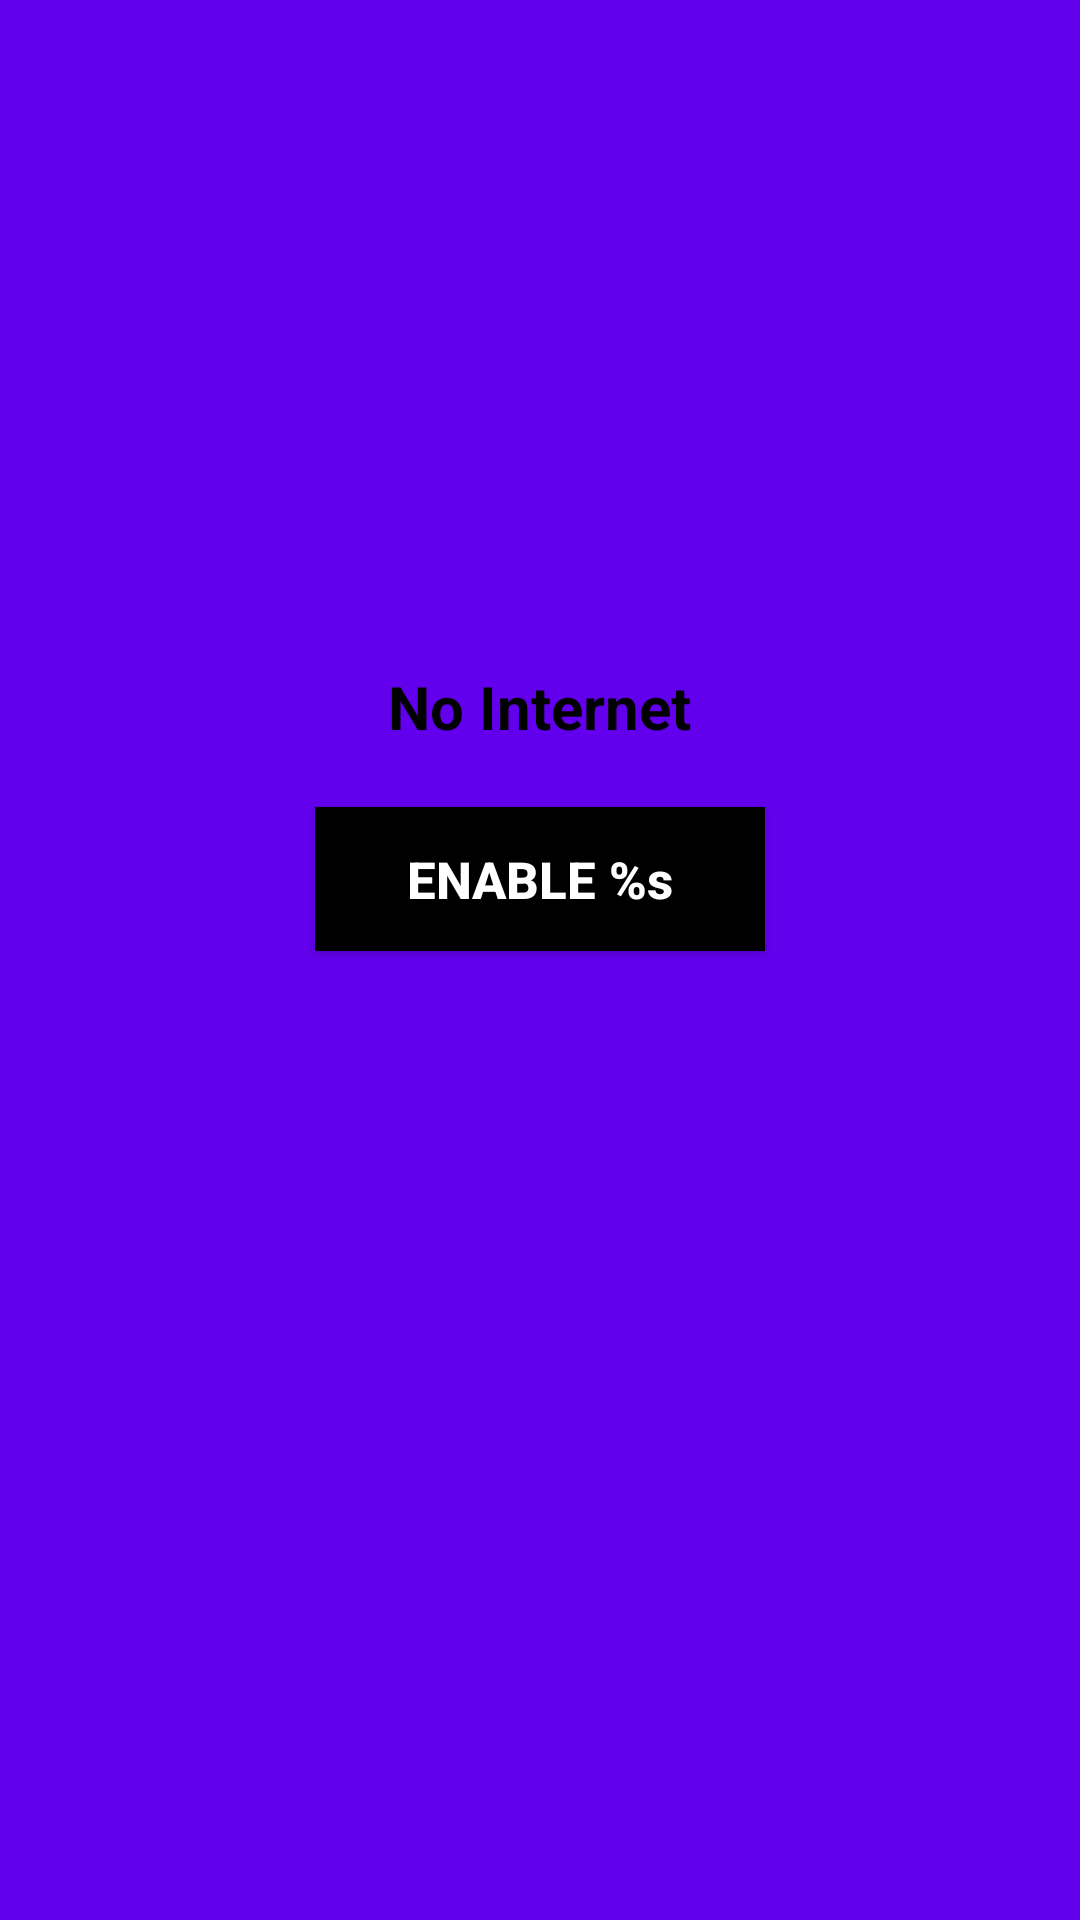

Produce the Android XML layout that renders to this screen, including the resource entries it uses.
<!-- AndroidManifest.xml: application theme Theme.HighPerformance -->
<!-- res/layout/layout_connection_popup.xml -->
<?xml version="1.0" encoding="utf-8"?>
<LinearLayout xmlns:android="http://schemas.android.com/apk/res/android"
    xmlns:app="http://schemas.android.com/apk/res-auto"
    android:layout_width="250dp"
    android:layout_height="wrap_content"
    android:layout_gravity="center"
    android:background="@color/purple_500"
    android:orientation="vertical"
    android:paddingStart="40dp"
    android:paddingTop="20dp"
    android:paddingEnd="40dp"
    android:paddingBottom="20dp">


    <androidx.appcompat.widget.AppCompatImageView
        android:id="@+id/imageAnim"
        android:layout_width="200dp"
        android:layout_height="200dp"
        android:layout_gravity="center"
        android:layout_marginBottom="2dp"
        app:srcCompat="@drawable/ic_launcher_background" />

    <androidx.appcompat.widget.AppCompatTextView
        android:id="@+id/textView2"
        android:layout_width="wrap_content"
        android:layout_height="wrap_content"
        android:layout_gravity="center"
        android:gravity="center"
        android:text="@string/no_internet"
        android:textColor="@color/black"
        android:textSize="20sp"
        android:textStyle="bold" />



    <androidx.appcompat.widget.AppCompatButton
        android:id="@+id/nConnection"
        android:layout_width="150dp"
        android:layout_height="wrap_content"
        android:layout_gravity="center"
        android:layout_marginTop="20dp"
        android:layout_marginBottom="20dp"
        android:background="@color/black"
        android:text="@string/enable"
        android:textStyle="bold"
        android:textAllCaps="false"
        android:textColor="@color/white"
        android:textSize="17sp" />


</LinearLayout>
<!-- resources referenced by this layout -->
<resources>
  <string name="enable">ENABLE %s</string>
  <string name="no_internet">No Internet</string>
  <style name="Theme.HighPerformance" parent="Theme.MaterialComponents.DayNight.DarkActionBar">
          
          <item name="colorPrimary">@color/purple_500</item>
          <item name="colorPrimaryVariant">@color/purple_700</item>
          <item name="colorOnPrimary">@color/white</item>
          
          <item name="colorSecondary">@color/teal_200</item>
          <item name="colorSecondaryVariant">@color/teal_700</item>
          <item name="colorOnSecondary">@color/black</item>
          
          <item name="android:statusBarColor" tools:targetApi="l">?attr/colorPrimaryVariant</item>
          
      </style>
  <!-- not gathered from this repository: default colours our renderer supplied (Android Studio template values) -->
  <color name="purple_500">#FF6200EE</color>
  <color name="purple_700">#FF3700B3</color>
  <color name="teal_200">#FF03DAC5</color>
  <color name="teal_700">#FF018786</color>
  <color name="black">#FF000000</color>
  <color name="white">#FFFFFFFF</color>
</resources>
